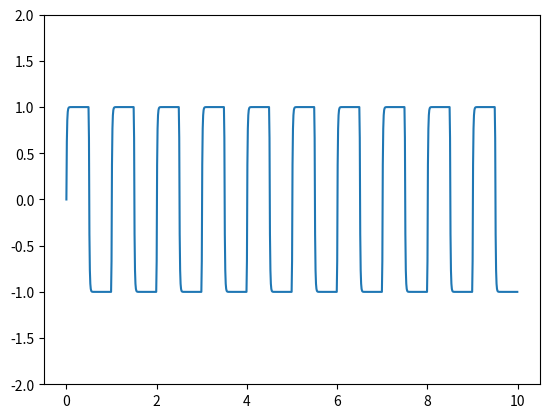

Python code for this plot:
#!/usr/bin/env python3
# -*- coding: utf-8 -*-
"""
Created on Sun Feb 26 16:07:59 2017

@author: scott
"""


from __future__ import division,print_function  
from numpy import arange 
from math import floor
from matplotlib.pyplot import plot,show,ylim
#define Vin first
def isOdd(x):           #is Odd from question 3
    if x%2==1:
        return 1
    else:
        return 0
def x(t):     #   define Vin as x
    if isOdd(floor(2*t))==0:
        return 1
    else:
        return -1
        
def f(t,y):  #define the dy/dt
    #RC=1
    #RC=0.1
    RC=0.01
    return(x(t)-y)/RC
h=0.01   #declare steps (this proved to generate a resonable gragh with good timing )
def RK4(t,y):    #use RK4
    F1=h*f(t,y)
    F2=h*f(t+h/2,y+F1/2)
    F3=h*f(t+h/2,y+F2/2)
    F4=h*f(t+h,y+F3)
    dy=(F1+2*F2+2*F3+F4)/6
    return dy
tpoints = arange(0,10,h)
ypoints=[]         
y=0.0
for t in tpoints:    #get the y(t+h) for each t
    ypoints.append(y)
    y+=RK4(t,y)
    
plot(tpoints,ypoints)   #plot the two lists
ylim(-2,2)     #set limit to make graph readable
show()

